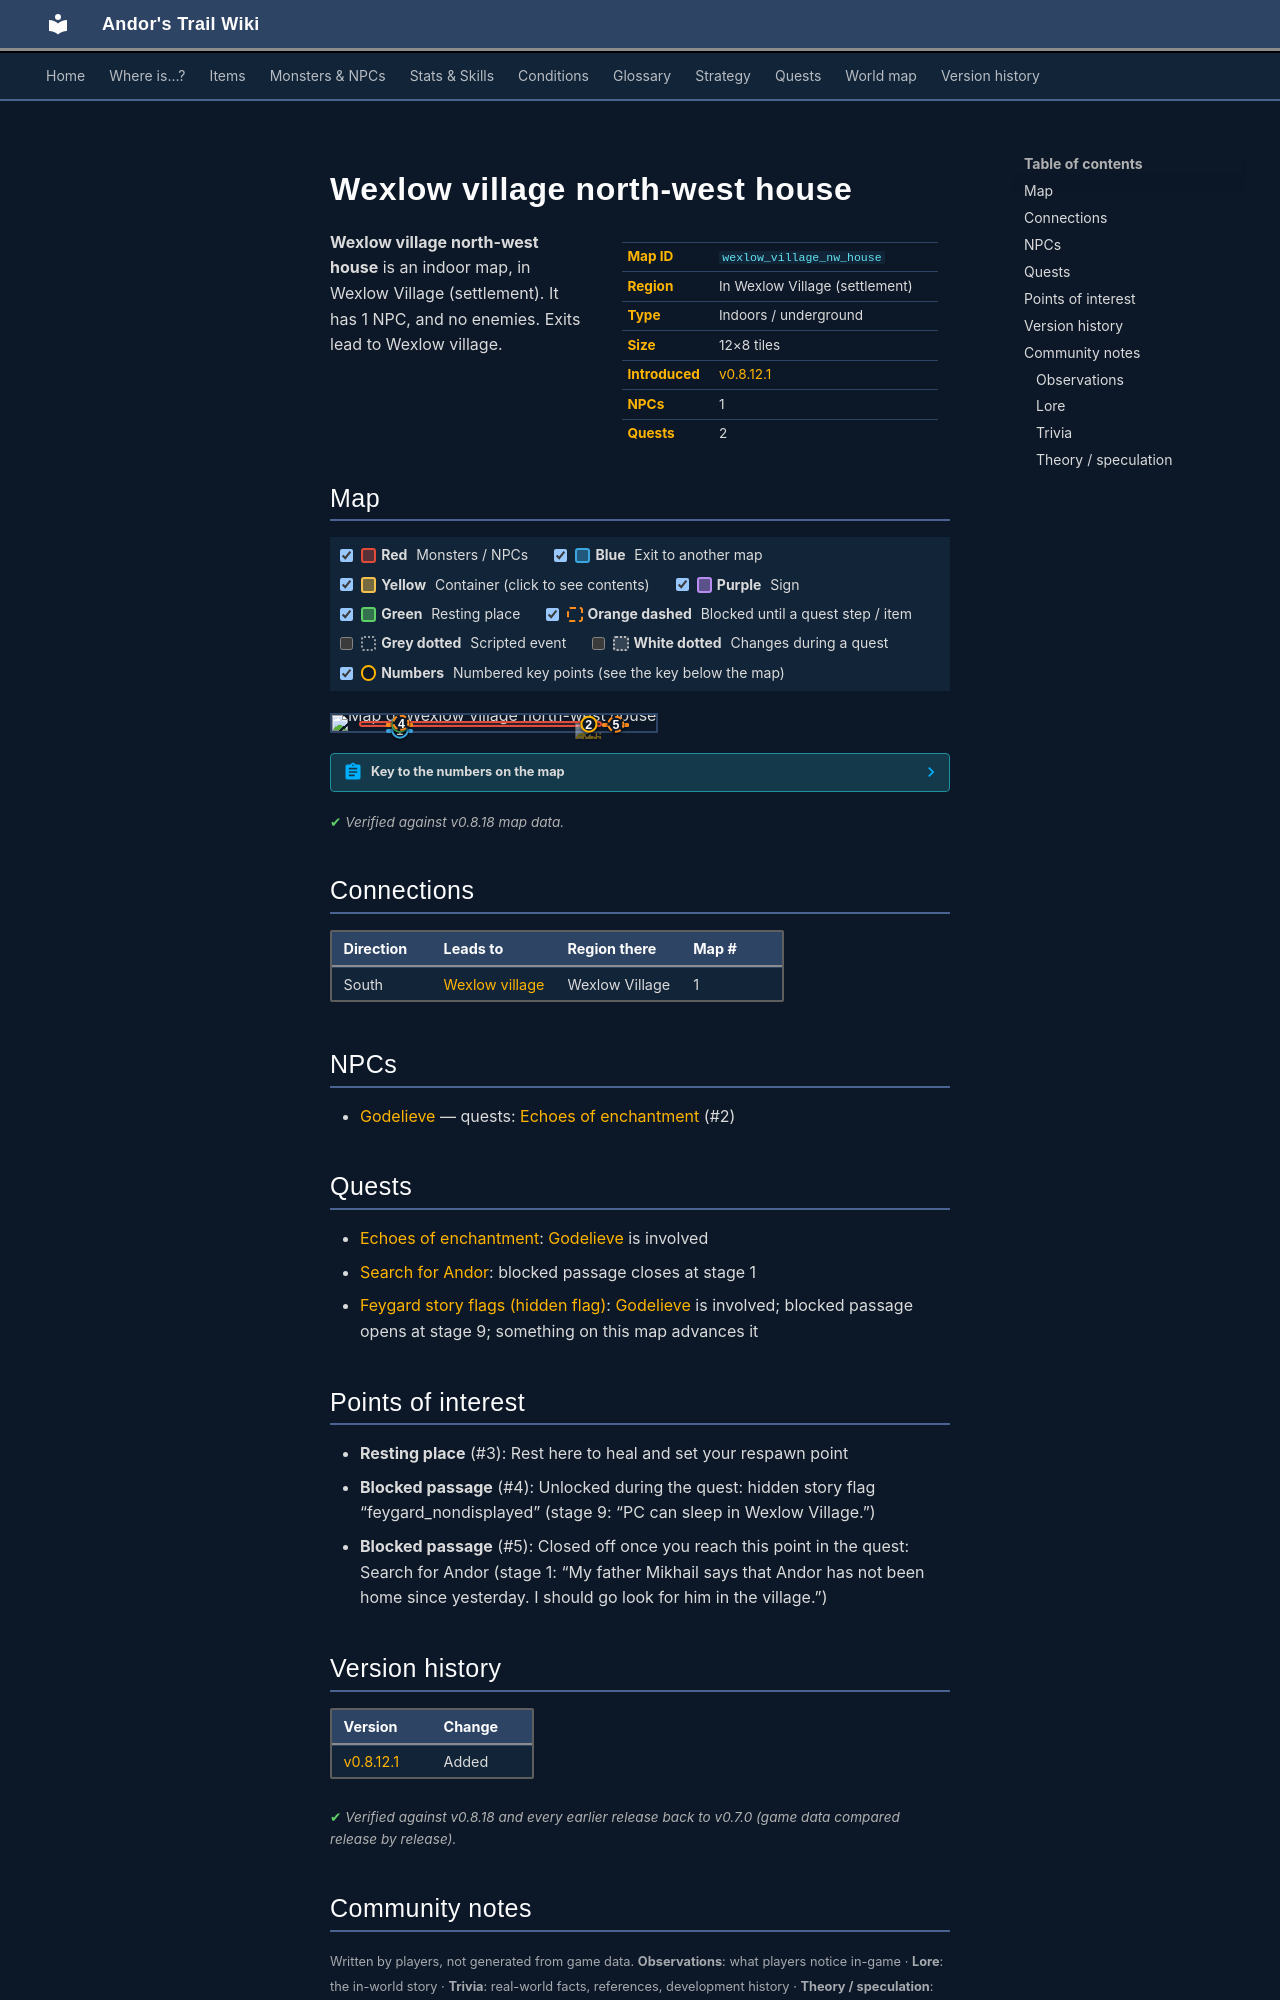

repository: asdfghjkl628/Andor-s-Trail-Wikiiii · page: maps/wexlow_village_nw_house/index.html · generator: mkdocs

---
description: "Wexlow village north-west house is an indoor location in Andor's Trail, in Wexlow Village (settlement). NPCs: Godelieve. Exits to Wexlow village."
---

# Wexlow village north-west house

<div class="infobox" markdown>

| | |
|---|---|
| **Map ID** | `wexlow_village_nw_house` |
| **Region** | In Wexlow Village (settlement) |
| **Type** | Indoors / underground |
| **Size** | 12×8 tiles |
| **Introduced** | [v0.8.12.1](../versions/0.8.12.1.md) |
| **NPCs** | 1 |
| **Quests** | 2 |

</div>

**Wexlow village north-west house** is an indoor map, in Wexlow Village (settlement). It has 1 NPC, and no enemies. Exits lead to Wexlow village.

## Map

<div class="map-legend" markdown="0"><label class="lg"><input type="checkbox" data-t="spawn" checked><span class="sw sw-spawn"></span><b>Red</b>&nbsp;Monsters / NPCs</label><label class="lg"><input type="checkbox" data-t="mapchange" checked><span class="sw sw-mapchange"></span><b>Blue</b>&nbsp;Exit to another map</label><label class="lg"><input type="checkbox" data-t="container" checked><span class="sw sw-container"></span><b>Yellow</b>&nbsp;Container (click to see contents)</label><label class="lg"><input type="checkbox" data-t="sign" checked><span class="sw sw-sign"></span><b>Purple</b>&nbsp;Sign</label><label class="lg"><input type="checkbox" data-t="rest" checked><span class="sw sw-rest"></span><b>Green</b>&nbsp;Resting place</label><label class="lg"><input type="checkbox" data-t="key" checked><span class="sw sw-key"></span><b>Orange dashed</b>&nbsp;Blocked until a quest step / item</label><label class="lg"><input type="checkbox" data-t="script"><span class="sw sw-script"></span><b>Grey dotted</b>&nbsp;Scripted event</label><label class="lg"><input type="checkbox" data-t="replace"><span class="sw sw-replace"></span><b>White dotted</b>&nbsp;Changes during a quest</label><label class="lg"><input type="checkbox" data-t="pin" checked><span class="sw sw-pin"></span><b>Numbers</b>&nbsp;Numbered key points (see the key below the map)</label></div>

<div class="map-wrap hide-script hide-replace" markdown="0"><img src="../../assets/maps/wexlow_village_nw_house.webp" alt="Map of Wexlow village north-west house" width="384" height="256" loading="lazy"><a id="place-exit" class="mo mo-mapchange" href="../wexlow_village/#place-nw_house_enter" title="Exit to Wexlow village" style="left:16.667%;top:87.500%;width:8.333%;height:12.500%"></a><span class="mo mo-rest" title="Resting place (respawn point)" style="left:16.667%;top:50.000%;width:8.333%;height:12.500%"></span><span class="mo mo-spawn" title="Spawns: Godelieve (only appears later, during a quest)" style="left:8.333%;top:37.500%;width:75.000%;height:37.500%"></span><a class="mo mo-key" href="../../quests/feygard_nondisplayed/#stage-9" title="Unlocked during the quest: hidden story flag “feygard_nondisplayed” (stage 9: “PC can sleep in Wexlow Village.”)" style="left:16.667%;top:50.000%;width:8.333%;height:12.500%"></a><a class="mo mo-key" href="../../quests/andor/#stage-1" title="Closed off once you reach this point in the quest: Search for Andor (stage 1: “My father Mikhail says that Andor has not been home since yesterday. I should go look for him in the village.”)" style="left:83.333%;top:50.000%;width:8.333%;height:12.500%"></a><a class="mob mob-later" href="../../monsters/village_godelieve/" title="Godelieve (appears later in a quest)" style="left:75.000%;top:50.000%;width:8.333%;height:12.500%"><img src="../../assets/icons/monsters/monsters_ld1_144.png" alt="Godelieve"></a><a class="pin pin-exit" href="#key-1" style="left:20.833%;top:93.750%" title="Exit (south): to [Wexlow village](wexlow_village.md)">1</a><a id="pin-npc-village_godelieve" class="pin pin-npc" href="#key-2" style="left:79.167%;top:56.250%" title="[Godelieve](../../monsters/village_godelieve.md): 1 quest">2</a><a class="pin pin-rest" href="#key-3" style="left:20.833%;top:56.250%" title="Resting place: Rest here to heal and set your respawn point">3</a><a class="pin pin-key" href="#key-4" style="left:21.382%;top:46.876%" title="Blocked passage: Unlocked during the quest: hidden story flag “feygard_nondisplayed” (stage 9: “PC can sleep in Wexlow Village.”)">4</a><a class="pin pin-key" href="#key-5" style="left:87.500%;top:56.250%" title="Blocked passage: Closed off once you reach this point in the quest: Search for Andor (stage 1: “My father Mikhail says that Andor has not been home since yesterday. I should go look for him in the village.”)">5</a></div>

??? abstract "Key to the numbers on the map"

    | # | What | Details |
    |---|---|---|
    | <span id="key-1"></span>1 | Exit (south) | to [Wexlow village](wexlow_village.md) |
    | <span id="key-2"></span>2 | [Godelieve](../monsters/village_godelieve.md) | 1 quest |
    | <span id="key-3"></span>3 | Resting place | Rest here to heal and set your respawn point |
    | <span id="key-4"></span>4 | Blocked passage | Unlocked during the quest: hidden story flag “feygard_nondisplayed” (stage 9: “PC can sleep in Wexlow Village.”) |
    | <span id="key-5"></span>5 | Blocked passage | Closed off once you reach this point in the quest: Search for Andor (stage 1: “My father Mikhail says that Andor has not been home since yesterday. I should go look for him in the village.”) |


<p class="verified">Verified against v0.8.18 map data.</p>

## Connections

| Direction | Leads to | Region there | Map # |
|---|---|---|---|
| South | [Wexlow village](wexlow_village.md) | Wexlow Village | 1 |

## NPCs

- [Godelieve](../monsters/village_godelieve.md) — quests: [Echoes of enchantment](../quests/echoes_of_enchantment.md) (#2)

## Quests

- [Echoes of enchantment](../quests/echoes_of_enchantment.md): [Godelieve](../monsters/village_godelieve.md) is involved
- [Search for Andor](../quests/andor.md): blocked passage closes at stage 1
- [Feygard story flags (hidden flag)](../quests/feygard_nondisplayed.md): [Godelieve](../monsters/village_godelieve.md) is involved; blocked passage opens at stage 9; something on this map advances it

## Points of interest

- **Resting place** (#3): Rest here to heal and set your respawn point
- **Blocked passage** (#4): Unlocked during the quest: hidden story flag “feygard_nondisplayed” (stage 9: “PC can sleep in Wexlow Village.”)
- **Blocked passage** (#5): Closed off once you reach this point in the quest: Search for Andor (stage 1: “My father Mikhail says that Andor has not been home since yesterday. I should go look for him in the village.”)


## Version history

| Version | Change |
|---|---|
| [v0.8.12.1](../versions/0.8.12.1.md) | Added |

<p class="verified">Verified against v0.8.18 and every earlier release back to v0.7.0 (game data compared release by release).</p>


## Community notes

<small>Written by players, not generated from game data. **Observations**: what players notice in-game · **Lore**: the in-world story · **Trivia**: real-world facts, references, development history · **Theory / speculation**: unconfirmed ideas; may just be unfinished content</small>

### Observations

*No notes yet. Contributions are welcome: [add a note](https://github.com/asdfghjkl628/Andor-s-Trail-Wikiiii/new/main/notes/maps?filename=wexlow_village_nw_house.md&value=%23%23%20Observations%0A%0A%3C%21--%20what%20players%20notice%20in-game%20--%3E%0A%0A%23%23%20Lore%0A%0A%3C%21--%20the%20in-world%20story%20--%3E%0A%0A%23%23%20Trivia%0A%0A%3C%21--%20real-world%20facts%2C%20references%2C%20development%20history%20--%3E%0A%0A%23%23%20Theory%20/%20speculation%0A%0A%3C%21--%20unconfirmed%20ideas%3B%20may%20just%20be%20unfinished%20content%20--%3E%0A).*
